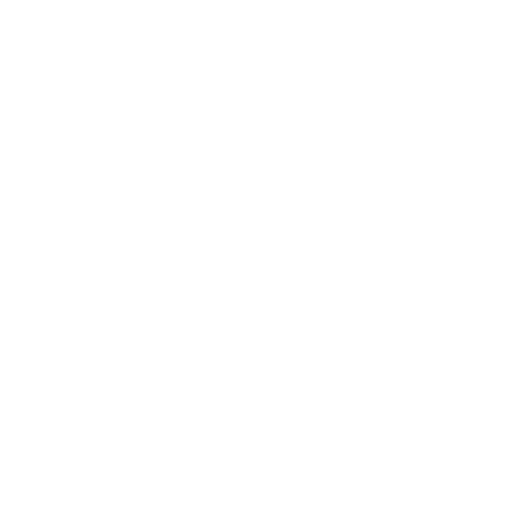
t = 0.00 s
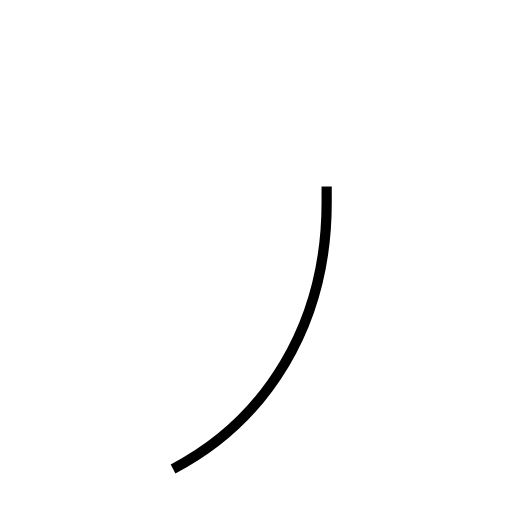
t = 1.00 s
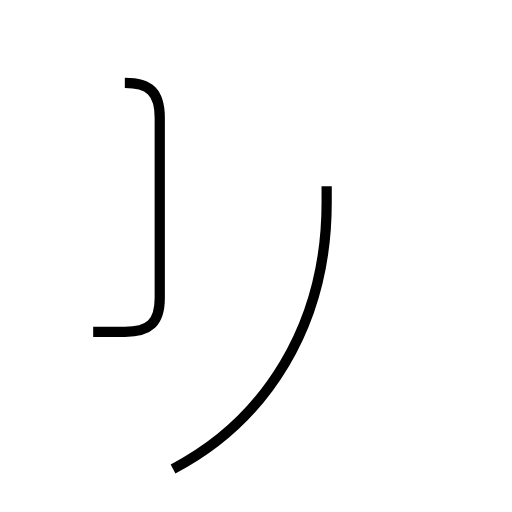
t = 1.95 s
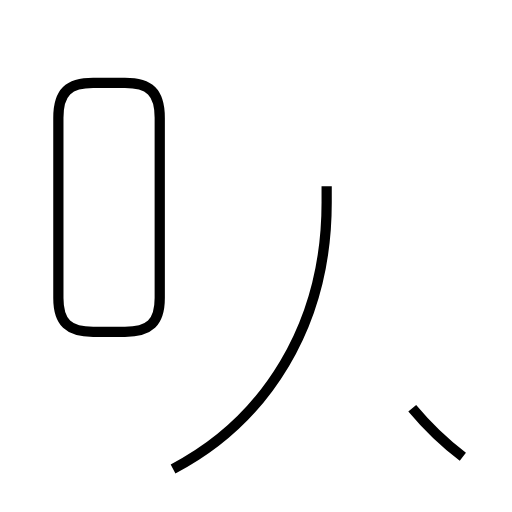
t = 3.11 s
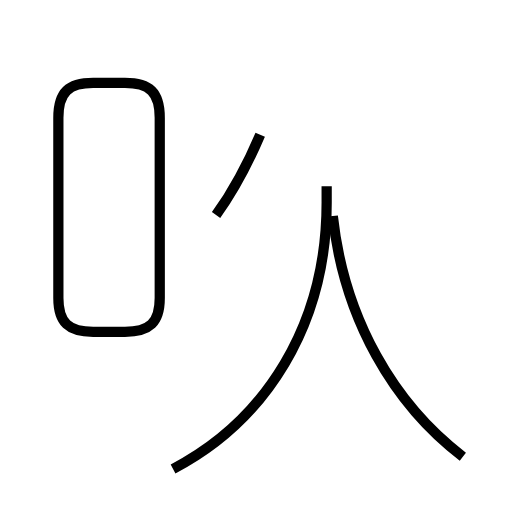
t = 4.00 s
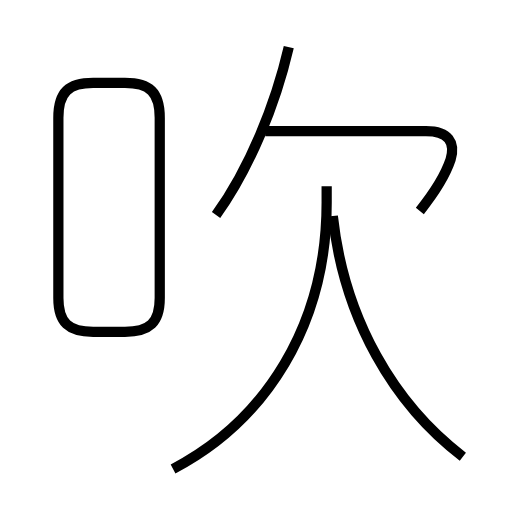
t = 5.05 s

The animated SVG that drew these frames (rendered in a browser with its animation timeline set to each time). Animation: 5 SMIL elements (animate=5); one cycle of 5.05 s.

<?xml version='1.0' encoding='utf-8'?>
<svg viewBox="0.0 -6.0 50.0 50.0" version="1.1" xmlns="http://www.w3.org/2000/svg"><rect x="-1000" y="-1000" width="2000" height="2000" stroke="white" fill="white" /><g style="fill:none;stroke:#000000;stroke-width:1"><path d="M 16.9 1.8 C 25.9 -2.9 31.9 -12.2 31.9 -24.2 L 31.9 -25.8 " transform="translate(0.0 38.0)" stroke-dasharray="33.21407622121606" stroke-dashoffset="33.21407622121606"><animate attributeName="stroke-dashoffset" from="33.21407622121606" to="0" dur="0.9964222866364818s" begin="0s; anim_end.end" fill="freeze" id="anim0" /></path><path d="M 9.1 -11.6 L 12.2 -11.6 C 14.6 -11.6 15.6 -12.5 15.6 -14.9 L 15.6 -32.5 C 15.6 -35.0 14.6 -35.9 12.2 -35.9 L 9.1 -35.9 C 6.7 -35.9 5.7 -35.0 5.7 -32.5 L 5.7 -14.9 C 5.7 -12.5 6.7 -11.6 9.1 -11.6 Z " transform="translate(0.0 38.0)" stroke-dasharray="63.65618414231971" stroke-dashoffset="63.65618414231971"><animate attributeName="stroke-dashoffset" from="63.65618414231971" to="0" dur="1.9096855242695912s" begin="anim0.end" fill="freeze" id="anim1" /></path><path d="M 45.2 0.6 C 38.5 -4.5 33.6 -12.8 32.5 -22.9 " transform="translate(0.0 38.0)" stroke-dasharray="27.456931363898427" stroke-dashoffset="27.456931363898427"><animate attributeName="stroke-dashoffset" from="27.456931363898427" to="0" dur="0.8237079409169528s" begin="anim1.end" fill="freeze" id="anim2" /></path><path d="M 21.1 -23.0 C 24.4 -27.6 26.9 -33.8 28.2 -39.4 " transform="translate(0.0 38.0)" stroke-dasharray="17.978029757710747" stroke-dashoffset="17.978029757710747"><animate attributeName="stroke-dashoffset" from="17.978029757710747" to="0" dur="0.5393408927313224s" begin="anim2.end" fill="freeze" id="anim3" /></path><path d="M 41.0 -23.4 C 42.2 -24.9 43.4 -26.6 44.0 -28.4 C 44.5 -30.1 43.8 -31.2 41.6 -31.2 L 25.9 -31.2" transform="translate(0.0 38.0)" stroke-dasharray="26.10760494667611" stroke-dashoffset="26.10760494667611"><animate attributeName="stroke-dashoffset" from="26.10760494667611" to="0" dur="0.7832281484002832s" begin="anim3.end" fill="freeze" id="anim_end" /></path></g></svg>
